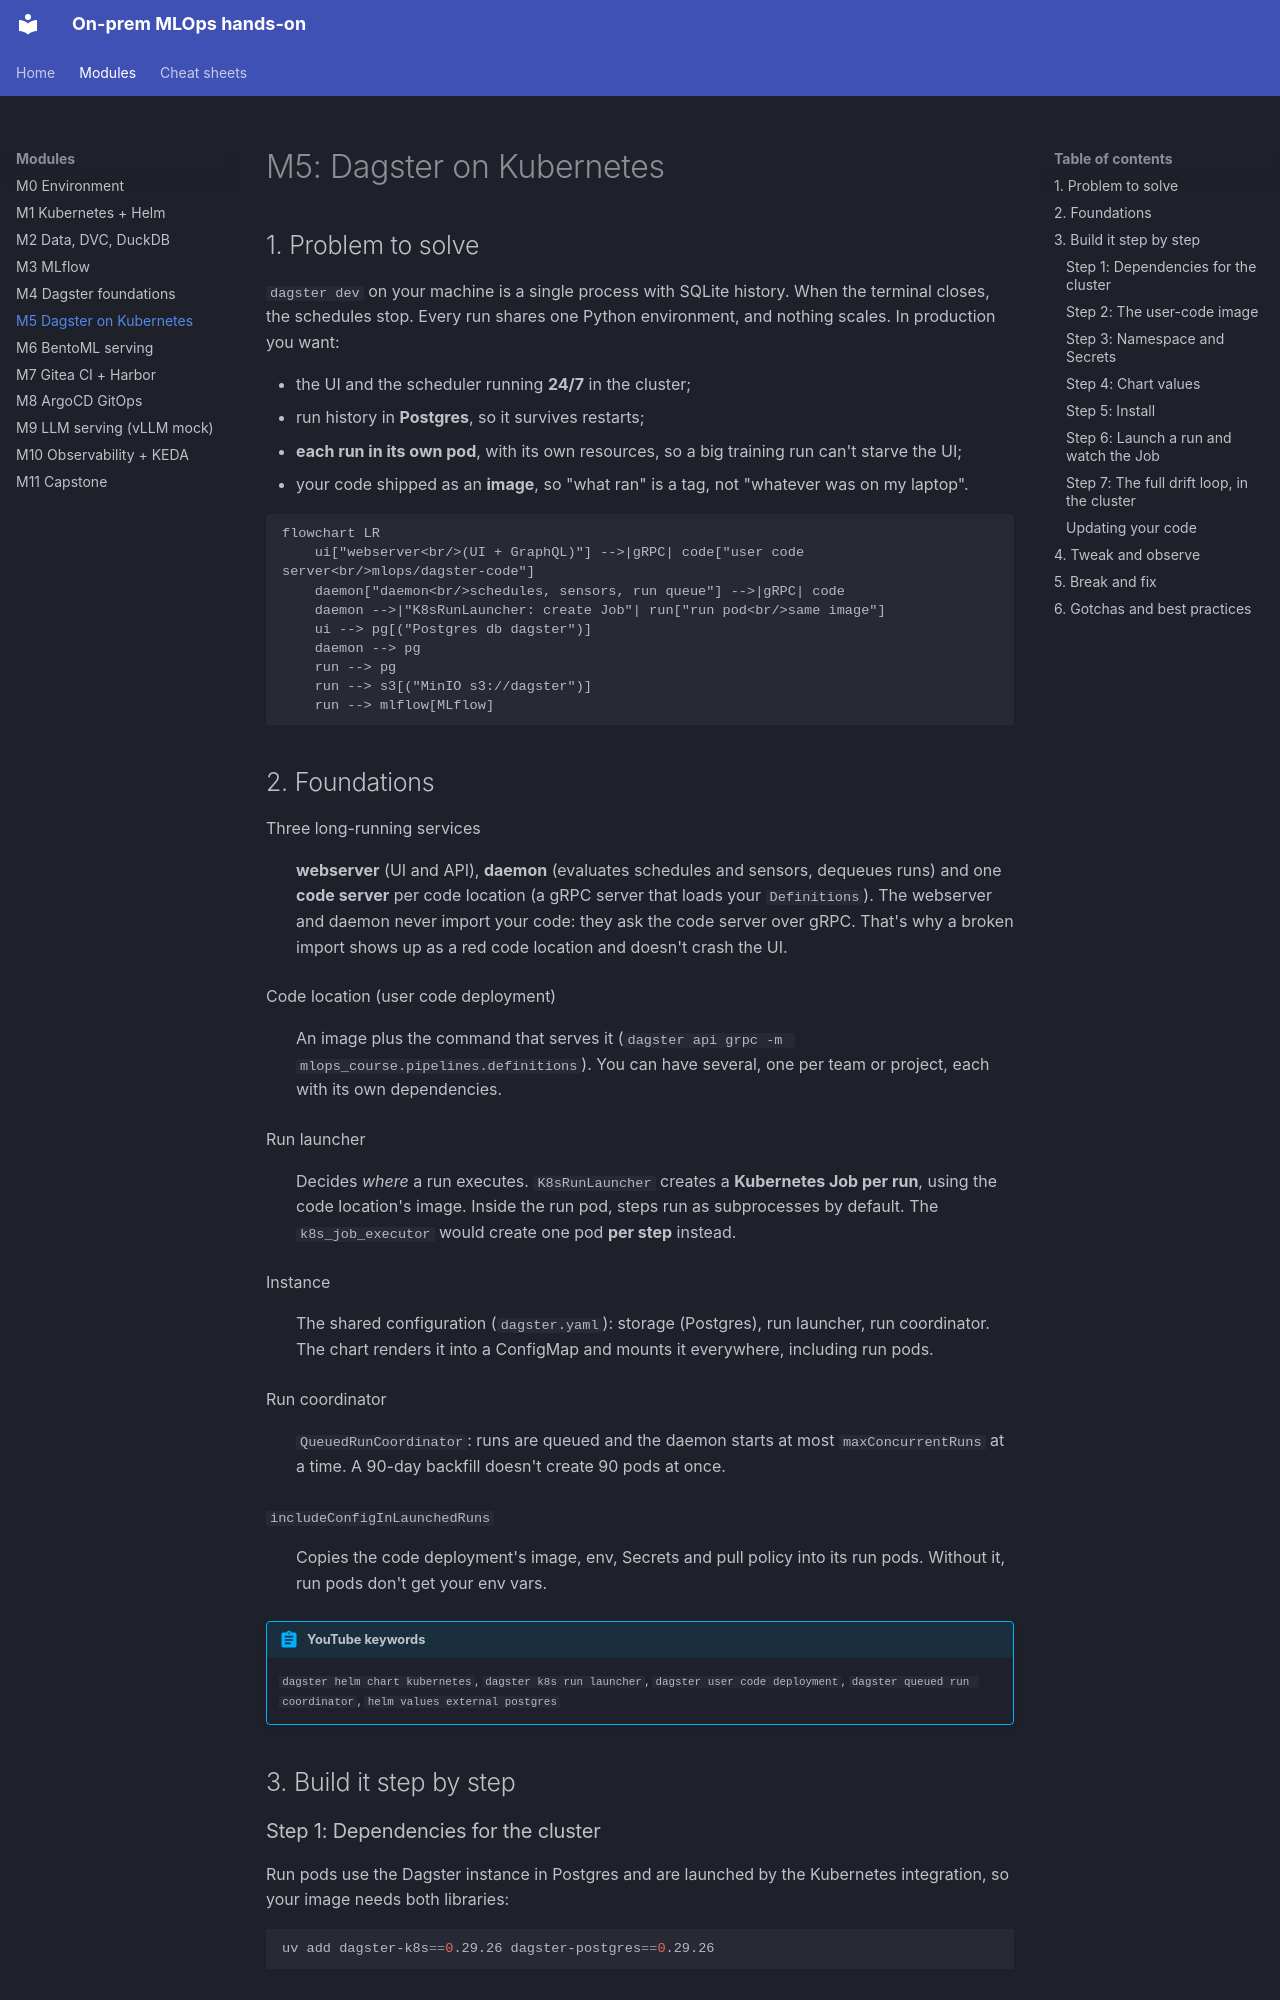

repository: codemonkey-df/mlops-hands-on-course · page: modules/m05-dagster-k8s/index.html · generator: mkdocs

# M5: Dagster on Kubernetes

## 1. Problem to solve

`dagster dev` on your machine is a single process with SQLite history. When the terminal closes, the schedules stop. Every run shares one Python environment, and nothing scales. In production you want:

- the UI and the scheduler running **24/7** in the cluster;
- run history in **Postgres**, so it survives restarts;
- **each run in its own pod**, with its own resources, so a big training run can't starve the UI;
- your code shipped as an **image**, so "what ran" is a tag, not "whatever was on my laptop".

```mermaid
flowchart LR
    ui["webserver<br/>(UI + GraphQL)"] -->|gRPC| code["user code server<br/>mlops/dagster-code"]
    daemon["daemon<br/>schedules, sensors, run queue"] -->|gRPC| code
    daemon -->|"K8sRunLauncher: create Job"| run["run pod<br/>same image"]
    ui --> pg[("Postgres db dagster")]
    daemon --> pg
    run --> pg
    run --> s3[("MinIO s3://dagster")]
    run --> mlflow[MLflow]
```

## 2. Foundations

Three long-running services
:   **webserver** (UI and API), **daemon** (evaluates schedules and sensors, dequeues runs) and one **code server** per code location (a gRPC server that loads your `Definitions`). The webserver and daemon never import your code: they ask the code server over gRPC. That's why a broken import shows up as a red code location and doesn't crash the UI.

Code location (user code deployment)
:   An image plus the command that serves it (`dagster api grpc -m mlops_course.pipelines.definitions`). You can have several, one per team or project, each with its own dependencies.

Run launcher
:   Decides *where* a run executes. `K8sRunLauncher` creates a **Kubernetes Job per run**, using the code location's image. Inside the run pod, steps run as subprocesses by default. The `k8s_job_executor` would create one pod **per step** instead.

Instance
:   The shared configuration (`dagster.yaml`): storage (Postgres), run launcher, run coordinator. The chart renders it into a ConfigMap and mounts it everywhere, including run pods.

Run coordinator
:   `QueuedRunCoordinator`: runs are queued and the daemon starts at most `maxConcurrentRuns` at a time. A 90-day backfill doesn't create 90 pods at once.

`includeConfigInLaunchedRuns`
:   Copies the code deployment's image, env, Secrets and pull policy into its run pods. Without it, run pods don't get your env vars.

!!! abstract "YouTube keywords"
    `dagster helm chart kubernetes`, `dagster k8s run launcher`, `dagster user code deployment`, `dagster queued run coordinator`, `helm values external postgres`

## 3. Build it step by step

### Step 1: Dependencies for the cluster

Run pods use the Dagster instance in Postgres and are launched by the Kubernetes integration, so your image needs both libraries:

```bash
uv add dagster-k8s==0.29.26 dagster-postgres==0.29.26
```
